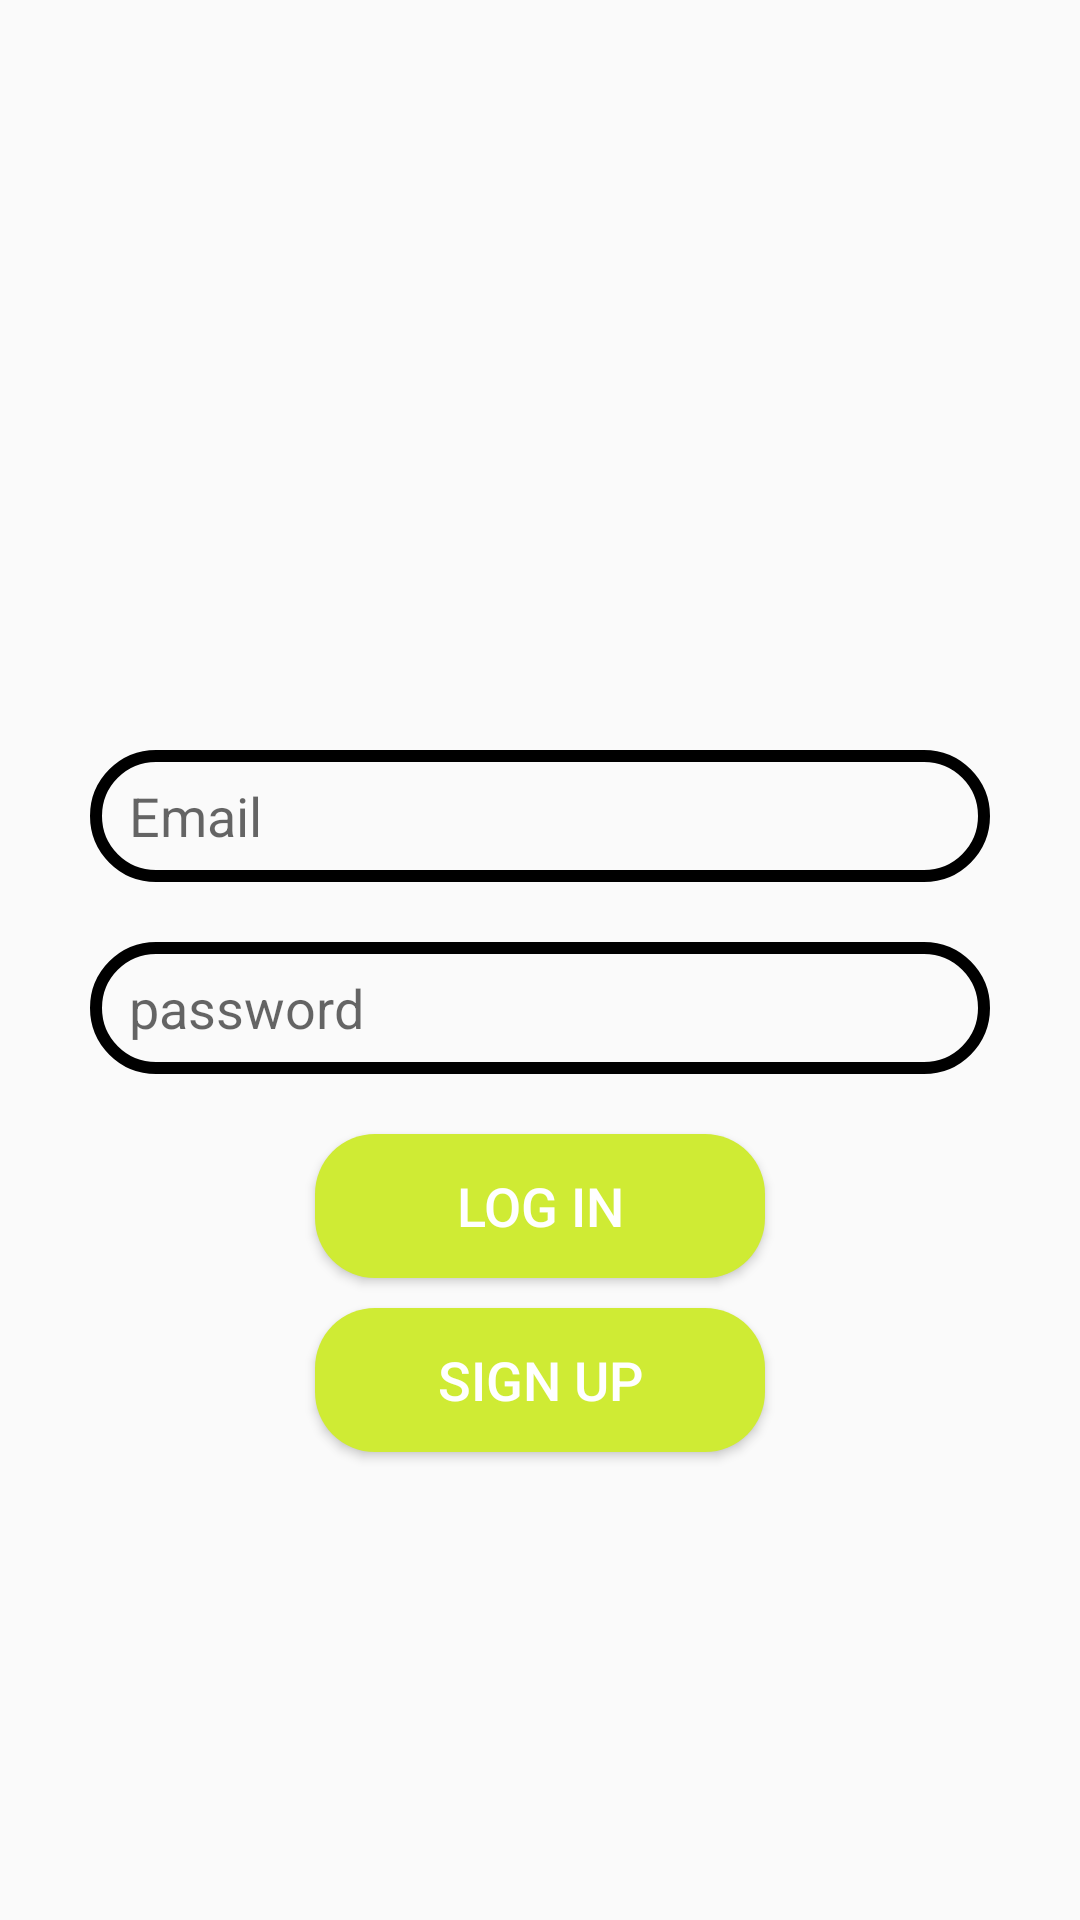

Write the Android layout XML for this screen, with the resource values it uses.
<!-- AndroidManifest.xml: application theme Theme.ChatAppKt -->
<!-- res/layout/activity_log_in.xml -->
<?xml version="1.0" encoding="utf-8"?>
<RelativeLayout xmlns:android="http://schemas.android.com/apk/res/android"
    xmlns:app="http://schemas.android.com/apk/res-auto"
    xmlns:tools="http://schemas.android.com/tools"
    android:layout_width="match_parent"
    android:layout_height="match_parent"
    tools:context=".LogIn">
    <ImageView
        android:id="@+id/logo"
        android:layout_width="150dp"
        android:layout_height="150dp"
        android:layout_marginTop="80dp"
        android:layout_centerHorizontal="true"
        android:src="@drawable/logo"
        />

    <EditText
        android:id="@+id/edt_email"
        android:layout_width="match_parent"
        android:layout_height="44dp"
        android:layout_below="@+id/logo"
        android:layout_marginLeft="30dp"
        android:layout_marginTop="20dp"
        android:layout_marginRight="30dp"
        android:background="@drawable/edt_background"
        android:hint="Email"
        android:paddingLeft="13dp" />

    <EditText
        android:id="@+id/edt_password"
        android:layout_width="match_parent"
        android:layout_height="44dp"
        android:layout_below="@+id/edt_email"
        android:layout_marginLeft="30dp"
        android:layout_marginTop="20dp"
        android:layout_marginRight="30dp"
        android:hint="password"
        android:background="@drawable/edt_background"
        android:paddingLeft="13dp"/>

    <Button
        android:id="@+id/btn_login"
        android:layout_width="150dp"
        android:layout_height="wrap_content"
        android:layout_centerHorizontal="true"
        android:layout_below="@+id/edt_password"
        android:layout_marginTop="20dp"
        android:text="Log in"
        android:textSize="18dp"
        android:textColor="@color/white"
        android:background="@drawable/btn_login"/>

    <Button
        android:id="@+id/btn_signup"
        android:layout_width="150dp"
        android:layout_height="wrap_content"
        android:layout_centerHorizontal="true"
        android:layout_below="@+id/btn_login"
        android:layout_marginTop="10dp"
        android:text="sign up"
        android:textSize="18dp"
        android:textColor="@color/white"
        android:background="@drawable/btn_login"/>







</RelativeLayout>
<!-- resources referenced by this layout -->
<resources>
  <color name="white">#FFFFFFFF</color>
  <!-- drawable btn_login (drawable) -->
  <?xml version="1.0" encoding="utf-8"?>
  <shape xmlns:android="http://schemas.android.com/apk/res/android">
   <solid android:color="@color/lime"/>
      <corners android:radius="20dp" />
  </shape>
  <!-- drawable edt_background (drawable) -->
  <?xml version="1.0" encoding="utf-8"?>
  <shape xmlns:android="http://schemas.android.com/apk/res/android">
      <corners android:radius="20dp" />
      <stroke android:color="@color/black" android:width="4dp"/>
  </shape>
  <style name="Theme.ChatAppKt" parent="Theme.AppCompat.Light">
          
          <item name="colorPrimary">@color/purple_500</item>
          <item name="colorPrimaryVariant">@color/purple_700</item>
          <item name="colorOnPrimary">@color/white</item>
          
          <item name="colorSecondary">@color/teal_200</item>
          <item name="colorSecondaryVariant">@color/teal_700</item>
          <item name="colorOnSecondary">@color/black</item>
          
          <item name="android:statusBarColor" tools:targetApi="l">?attr/colorPrimaryVariant</item>
          
      </style>
  <color name="lime">#cfeb34</color>
  <color name="black">#FF000000</color>
  <color name="purple_500">#FF6200EE</color>
  <color name="purple_700">#FF3700B3</color>
  <color name="teal_200">#FF03DAC5</color>
  <color name="teal_700">#FF018786</color>
</resources>
